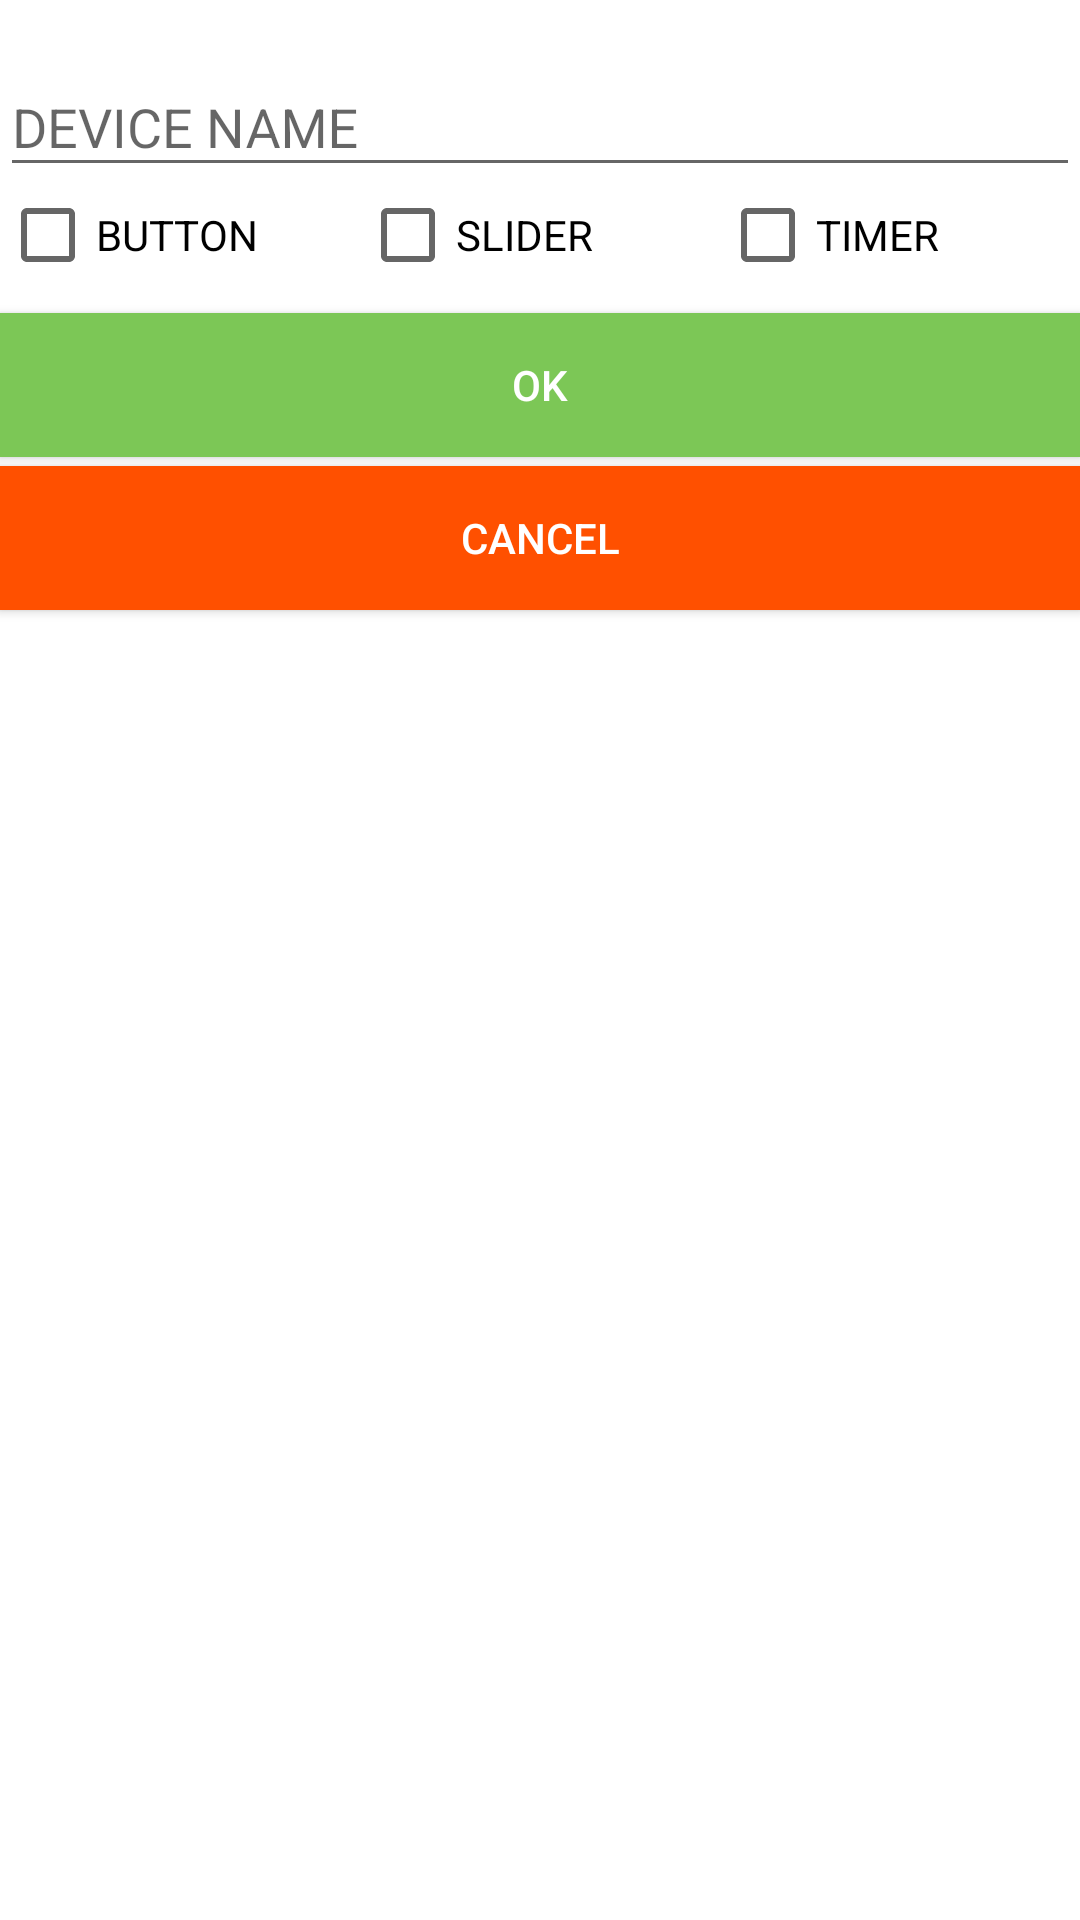

This screen was rendered from an Android layout file. Write that file and the resources it references.
<!-- AndroidManifest.xml: application theme MyAppTheme -->
<!-- res/layout/add_device.xml -->
<?xml version="1.0" encoding="utf-8"?>
<RelativeLayout xmlns:android="http://schemas.android.com/apk/res/android"
    android:layout_width="wrap_content"
    android:layout_height="wrap_content"
    android:layout_marginTop="150dp"
    android:background="@color/colorWhite">

    <android.support.design.widget.TextInputLayout
        android:id="@+id/editTextLayout"
        android:layout_width="match_parent"
        android:layout_height="wrap_content"
        android:layout_marginTop="10dp"
        android:clickable="true"
        android:focusable="true"
        android:layout_centerHorizontal="true">

        <EditText
            android:id="@+id/editText"
            android:layout_width="match_parent"
            android:layout_height="wrap_content"
            android:ems="10"
            android:hint="@string/device_name" />
    </android.support.design.widget.TextInputLayout>

    <LinearLayout
        android:layout_width="match_parent"
        android:layout_height="wrap_content"
        android:id="@+id/checkBoxUI"
        android:orientation="horizontal"
        android:weightSum="3"
        android:layout_below="@id/editTextLayout">
        <CheckBox
            android:id="@+id/buttton"
            android:layout_width="0dp"
            android:layout_height="match_parent"
            android:text="@string/button"
            android:layout_weight="1"/>
        <CheckBox
            android:id="@+id/slider"
            android:layout_width="0dp"
            android:layout_height="match_parent"
            android:text="@string/slider"
            android:layout_weight="1"/>
        <CheckBox
            android:id="@+id/timer"
            android:layout_width="0dp"
            android:layout_height="match_parent"
            android:text="@string/timer"
            android:layout_weight="1"/>
    </LinearLayout>

    <Button
        android:layout_width="match_parent"
        android:layout_height="wrap_content"
        android:id="@+id/addButton"
        android:background="@drawable/add_button_selector"
        android:text="@string/ok"
        android:layout_below="@id/checkBoxUI"
        android:layout_marginTop="10dp"
        android:textColor="@color/colorWhite"/>
    <Button
        android:layout_width="match_parent"
        android:layout_height="wrap_content"
        android:id="@+id/cancelButton"
        android:background="@drawable/cancel_button_selector"
        android:text="@string/cancel"
        android:layout_below="@id/addButton"
        android:layout_marginTop="3dp"
        android:textColor="@color/colorWhite"/>

</RelativeLayout>
<!-- resources referenced by this layout -->
<resources>
  <color name="colorWhite">#FFFFFF</color>
  <!-- drawable add_button_selector (drawable) -->
  <?xml version="1.0" encoding="utf-8"?>
  <selector xmlns:android="http://schemas.android.com/apk/res/android">
      <item android:drawable="@color/colorGreenDark" android:state_pressed="true"/>
      <item android:drawable="@color/colorGreen"/>
  </selector>
  <!-- drawable cancel_button_selector (drawable) -->
  <?xml version="1.0" encoding="utf-8"?>
  <selector xmlns:android="http://schemas.android.com/apk/res/android">
      <item android:drawable="@color/colorRedDark" android:state_pressed="true"/>
      <item android:drawable="@color/colorRed"/>
  </selector>
  <string name="button">BUTTON</string>
  <string name="cancel">Cancel</string>
  <string name="device_name">DEVICE NAME</string>
  <string name="ok">OK</string>
  <string name="slider">SLIDER</string>
  <string name="timer">TIMER</string>
  <style name="MyAppTheme" parent="@style/AppTheme" />
  <color name="colorGreenDark">#7CC056</color>
  <color name="colorGreen">#7CC756</color>
  <color name="colorRedDark">#FF1000</color>
  <color name="colorRed">#FF5000</color>
  <style name="AppTheme" parent="Theme.AppCompat.Light.NoActionBar">
          <item name="colorPrimary">@color/colorPrimary</item>
          <item name="colorPrimaryDark">@color/colorPrimaryDark</item>
          <item name="colorAccent">@color/colorAccent</item>
      </style>
  <color name="colorPrimary">#3F51B5</color>
  <color name="colorPrimaryDark">#303F9F</color>
  <color name="colorAccent">#FF4081</color>
</resources>
